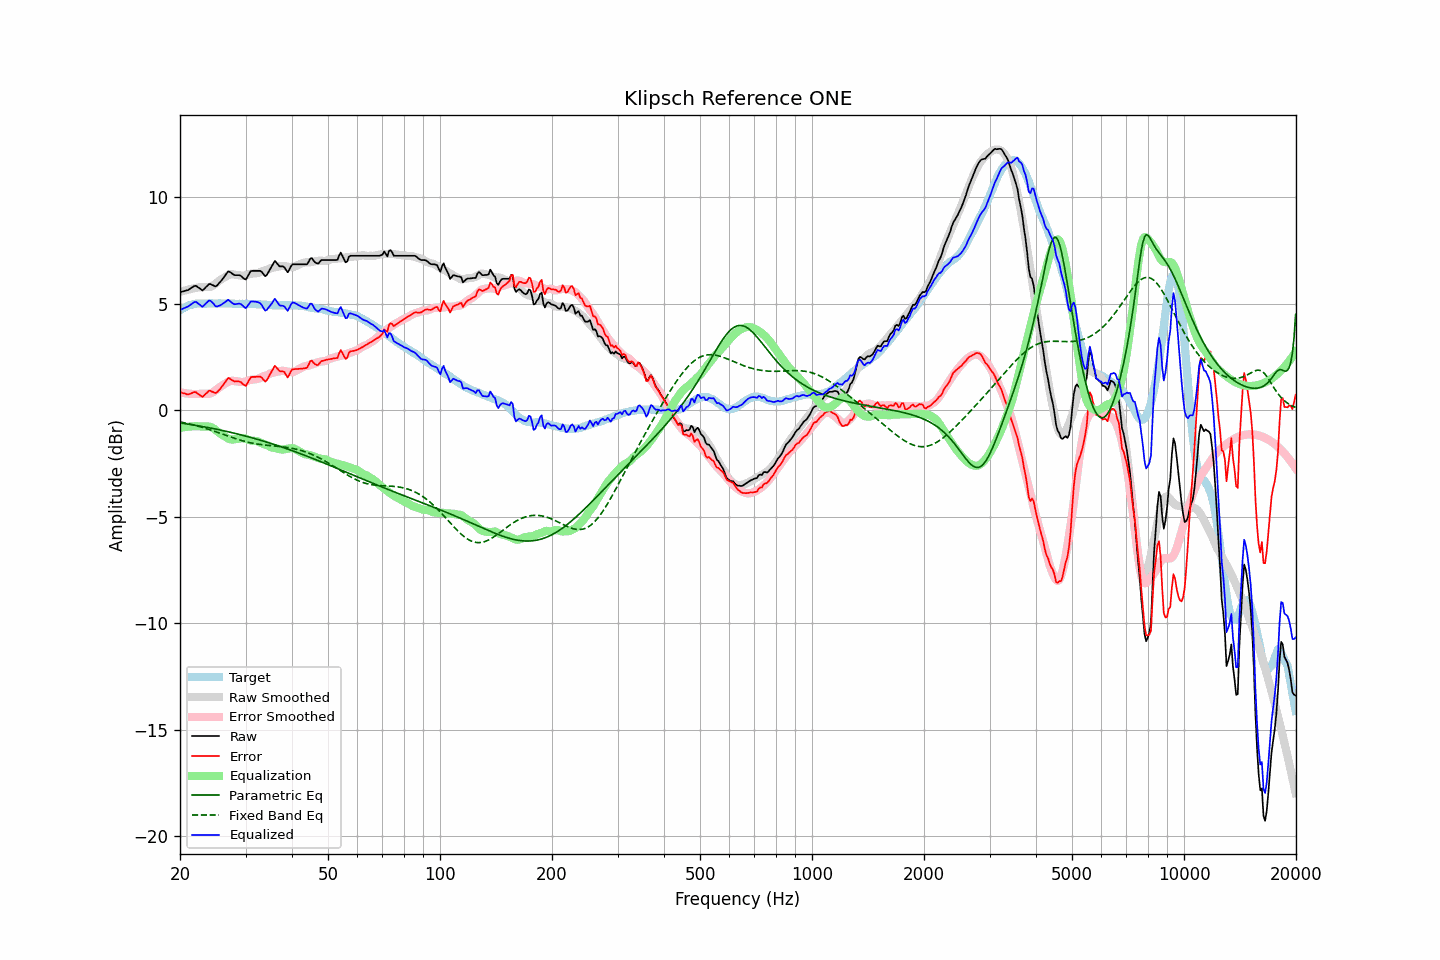

Values plotted in this chart, from the file beside it:
frequency, raw, error, smoothed, error_smoothed, equalization, parametric_eq, fixed_band_eq, equalized_raw, equalized_smoothed, target
20.00, 5.54, 0.85, 5.55, 0.83, -0.83, -0.60, -0.55, 4.70, 4.71, 4.69
20.20, 5.56, 0.82, 5.57, 0.82, -0.82, -0.61, -0.57, 4.74, 4.75, 4.74
20.40, 5.58, 0.79, 5.59, 0.81, -0.81, -0.62, -0.58, 4.77, 4.79, 4.79
20.61, 5.60, 0.78, 5.61, 0.79, -0.79, -0.63, -0.60, 4.80, 4.82, 4.81
20.81, 5.62, 0.75, 5.64, 0.78, -0.78, -0.64, -0.62, 4.83, 4.85, 4.87
21.02, 5.64, 0.73, 5.65, 0.78, -0.78, -0.66, -0.63, 4.86, 4.88, 4.91
21.23, 5.69, 0.76, 5.67, 0.77, -0.77, -0.67, -0.65, 4.92, 4.91, 4.93
21.44, 5.74, 0.79, 5.69, 0.76, -0.76, -0.68, -0.67, 4.97, 4.93, 4.95
21.66, 5.79, 0.82, 5.71, 0.76, -0.76, -0.69, -0.69, 5.03, 4.95, 4.97
21.87, 5.83, 0.85, 5.72, 0.76, -0.76, -0.70, -0.71, 5.07, 4.97, 4.98
22.09, 5.84, 0.84, 5.74, 0.76, -0.76, -0.72, -0.73, 5.08, 4.98, 5.00
22.31, 5.78, 0.77, 5.75, 0.76, -0.76, -0.73, -0.75, 5.02, 5.00, 5.01
22.54, 5.73, 0.72, 5.76, 0.76, -0.76, -0.74, -0.77, 4.97, 5.00, 5.01
22.76, 5.68, 0.67, 5.77, 0.77, -0.77, -0.76, -0.79, 4.91, 5.01, 5.01
22.99, 5.62, 0.62, 5.77, 0.77, -0.77, -0.77, -0.81, 4.85, 5.01, 5.00
23.22, 5.69, 0.69, 5.77, 0.77, -0.77, -0.78, -0.83, 4.92, 5.01, 5.00
23.45, 5.77, 0.77, 5.77, 0.76, -0.76, -0.80, -0.86, 5.00, 5.01, 5.00
23.69, 5.84, 0.83, 5.77, 0.77, -0.77, -0.81, -0.88, 5.07, 5.01, 5.01
23.92, 5.92, 0.91, 5.78, 0.77, -0.77, -0.83, -0.90, 5.15, 5.01, 5.01
24.16, 5.92, 0.91, 5.79, 0.79, -0.79, -0.84, -0.93, 5.13, 5.01, 5.01
24.40, 5.88, 0.86, 5.82, 0.82, -0.82, -0.85, -0.95, 5.06, 5.01, 5.02
24.65, 5.85, 0.84, 5.87, 0.86, -0.86, -0.87, -0.98, 4.98, 5.01, 5.01
24.89, 5.81, 0.80, 5.93, 0.92, -0.92, -0.88, -1.01, 4.88, 5.01, 5.01
25.14, 5.85, 0.84, 5.99, 0.98, -0.98, -0.90, -1.03, 4.86, 5.01, 5.01
25.39, 5.94, 0.92, 6.05, 1.04, -1.04, -0.92, -1.06, 4.89, 5.01, 5.02
25.65, 6.02, 1.00, 6.11, 1.10, -1.10, -0.93, -1.08, 4.92, 5.01, 5.02
25.91, 6.11, 1.10, 6.15, 1.14, -1.14, -0.95, -1.11, 4.96, 5.01, 5.01
26.16, 6.21, 1.20, 6.20, 1.19, -1.19, -0.96, -1.14, 5.02, 5.01, 5.01
26.43, 6.31, 1.30, 6.25, 1.24, -1.24, -0.98, -1.16, 5.07, 5.01, 5.01
26.69, 6.42, 1.41, 6.29, 1.29, -1.29, -1.00, -1.19, 5.13, 5.00, 5.01
26.96, 6.52, 1.51, 6.34, 1.33, -1.33, -1.01, -1.22, 5.18, 5.00, 5.01
27.23, 6.49, 1.48, 6.36, 1.36, -1.36, -1.03, -1.24, 5.12, 5.00, 5.01
27.50, 6.44, 1.43, 6.38, 1.38, -1.38, -1.05, -1.27, 5.06, 5.00, 5.01
27.77, 6.38, 1.38, 6.37, 1.38, -1.38, -1.07, -1.30, 5.00, 5.00, 5.00
28.05, 6.34, 1.34, 6.36, 1.37, -1.37, -1.09, -1.32, 4.97, 5.00, 5.00
28.33, 6.34, 1.35, 6.35, 1.36, -1.36, -1.10, -1.35, 4.98, 4.99, 4.99
28.62, 6.34, 1.35, 6.34, 1.34, -1.34, -1.12, -1.37, 4.99, 4.99, 4.99
28.90, 6.34, 1.34, 6.33, 1.33, -1.33, -1.14, -1.39, 5.00, 4.99, 5.00
29.19, 6.30, 1.31, 6.32, 1.32, -1.32, -1.16, -1.42, 4.97, 4.99, 4.99
29.48, 6.23, 1.23, 6.31, 1.32, -1.32, -1.18, -1.44, 4.91, 4.99, 5.00
29.78, 6.16, 1.17, 6.32, 1.33, -1.33, -1.20, -1.46, 4.83, 4.99, 4.99
30.08, 6.14, 1.14, 6.33, 1.35, -1.35, -1.22, -1.48, 4.79, 4.99, 5.00
30.38, 6.26, 1.28, 6.36, 1.38, -1.38, -1.24, -1.50, 4.89, 4.99, 4.99
30.68, 6.40, 1.41, 6.39, 1.41, -1.41, -1.26, -1.52, 4.99, 4.98, 4.99
30.99, 6.53, 1.54, 6.40, 1.42, -1.42, -1.28, -1.53, 5.10, 4.98, 4.99
31.30, 6.54, 1.56, 6.41, 1.43, -1.43, -1.30, -1.55, 5.10, 4.98, 4.98
31.61, 6.54, 1.56, 6.42, 1.44, -1.44, -1.32, -1.56, 5.10, 4.98, 4.98
31.93, 6.54, 1.56, 6.42, 1.45, -1.45, -1.34, -1.58, 5.09, 4.97, 4.98
32.24, 6.54, 1.57, 6.43, 1.46, -1.46, -1.37, -1.59, 5.08, 4.97, 4.97
32.57, 6.54, 1.57, 6.45, 1.49, -1.49, -1.39, -1.60, 5.05, 4.96, 4.97
32.89, 6.54, 1.57, 6.48, 1.52, -1.52, -1.41, -1.61, 5.01, 4.96, 4.97
33.22, 6.48, 1.52, 6.52, 1.56, -1.56, -1.43, -1.62, 4.92, 4.96, 4.96
33.55, 6.38, 1.42, 6.54, 1.59, -1.59, -1.45, -1.63, 4.78, 4.95, 4.96
33.89, 6.29, 1.34, 6.56, 1.61, -1.61, -1.48, -1.64, 4.67, 4.95, 4.95
34.23, 6.35, 1.40, 6.58, 1.64, -1.64, -1.50, -1.65, 4.71, 4.94, 4.95
34.57, 6.48, 1.54, 6.61, 1.67, -1.67, -1.52, -1.65, 4.80, 4.94, 4.94
34.92, 6.62, 1.68, 6.65, 1.72, -1.72, -1.55, -1.66, 4.90, 4.93, 4.94
35.27, 6.75, 1.82, 6.68, 1.75, -1.75, -1.57, -1.67, 5.00, 4.93, 4.93
35.62, 6.88, 1.95, 6.69, 1.77, -1.77, -1.60, -1.68, 5.11, 4.93, 4.93
35.97, 7.01, 2.08, 6.70, 1.78, -1.78, -1.62, -1.68, 5.23, 4.93, 4.93
... 635 more rows
